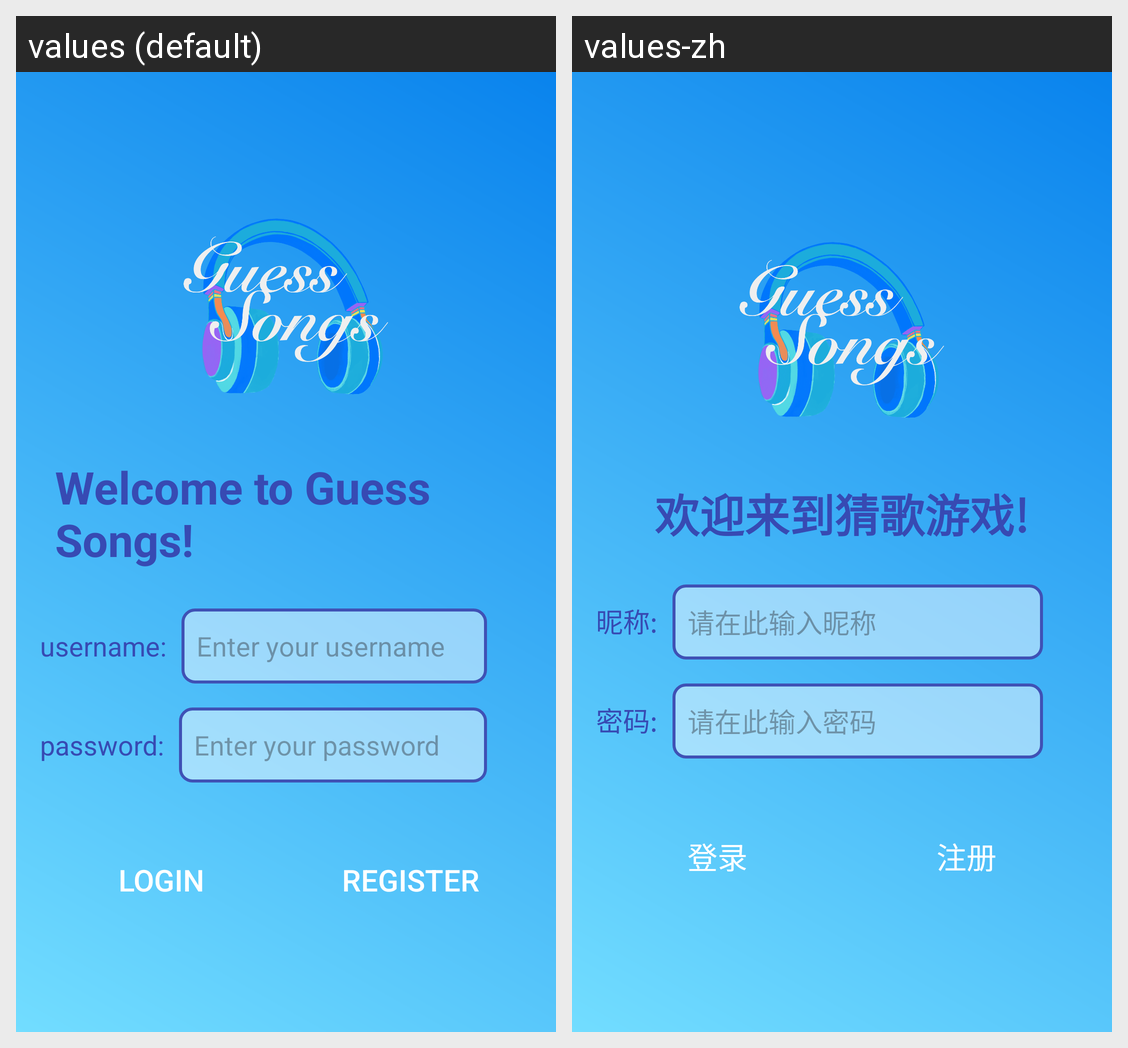

Locale-by-locale string values for the Android screen shown in this grid:
Android screen res/layout/activity_log.xml rendered under 2 locales, left to right: values (default), values-zh. Device: Nexus 5 (rendered at 1080×1920; each locale shown at half size, 540×960, under a caption strip naming it); theme Theme.GuessSongs.
Strings drawn on this screen, with the default value and each locale's value (text and hints the layout hard-codes, and strings that could not be matched under every locale, appear in the picture but are not listed):

welcome_to_guess_songs
  values: Welcome to Guess Songs!
  values-zh: 欢迎来到猜歌游戏!

usernamere
  values: username:
  values-zh: 昵称:

enter_your_username
  values: Enter your username
  values-zh: 请在此输入昵称

passwordre
  values: password:
  values-zh: 密码:

enter_your_password
  values: Enter your password
  values-zh: 请在此输入密码

login
  values: Login
  values-zh: 登录

register
  values: Register
  values-zh: 注册
